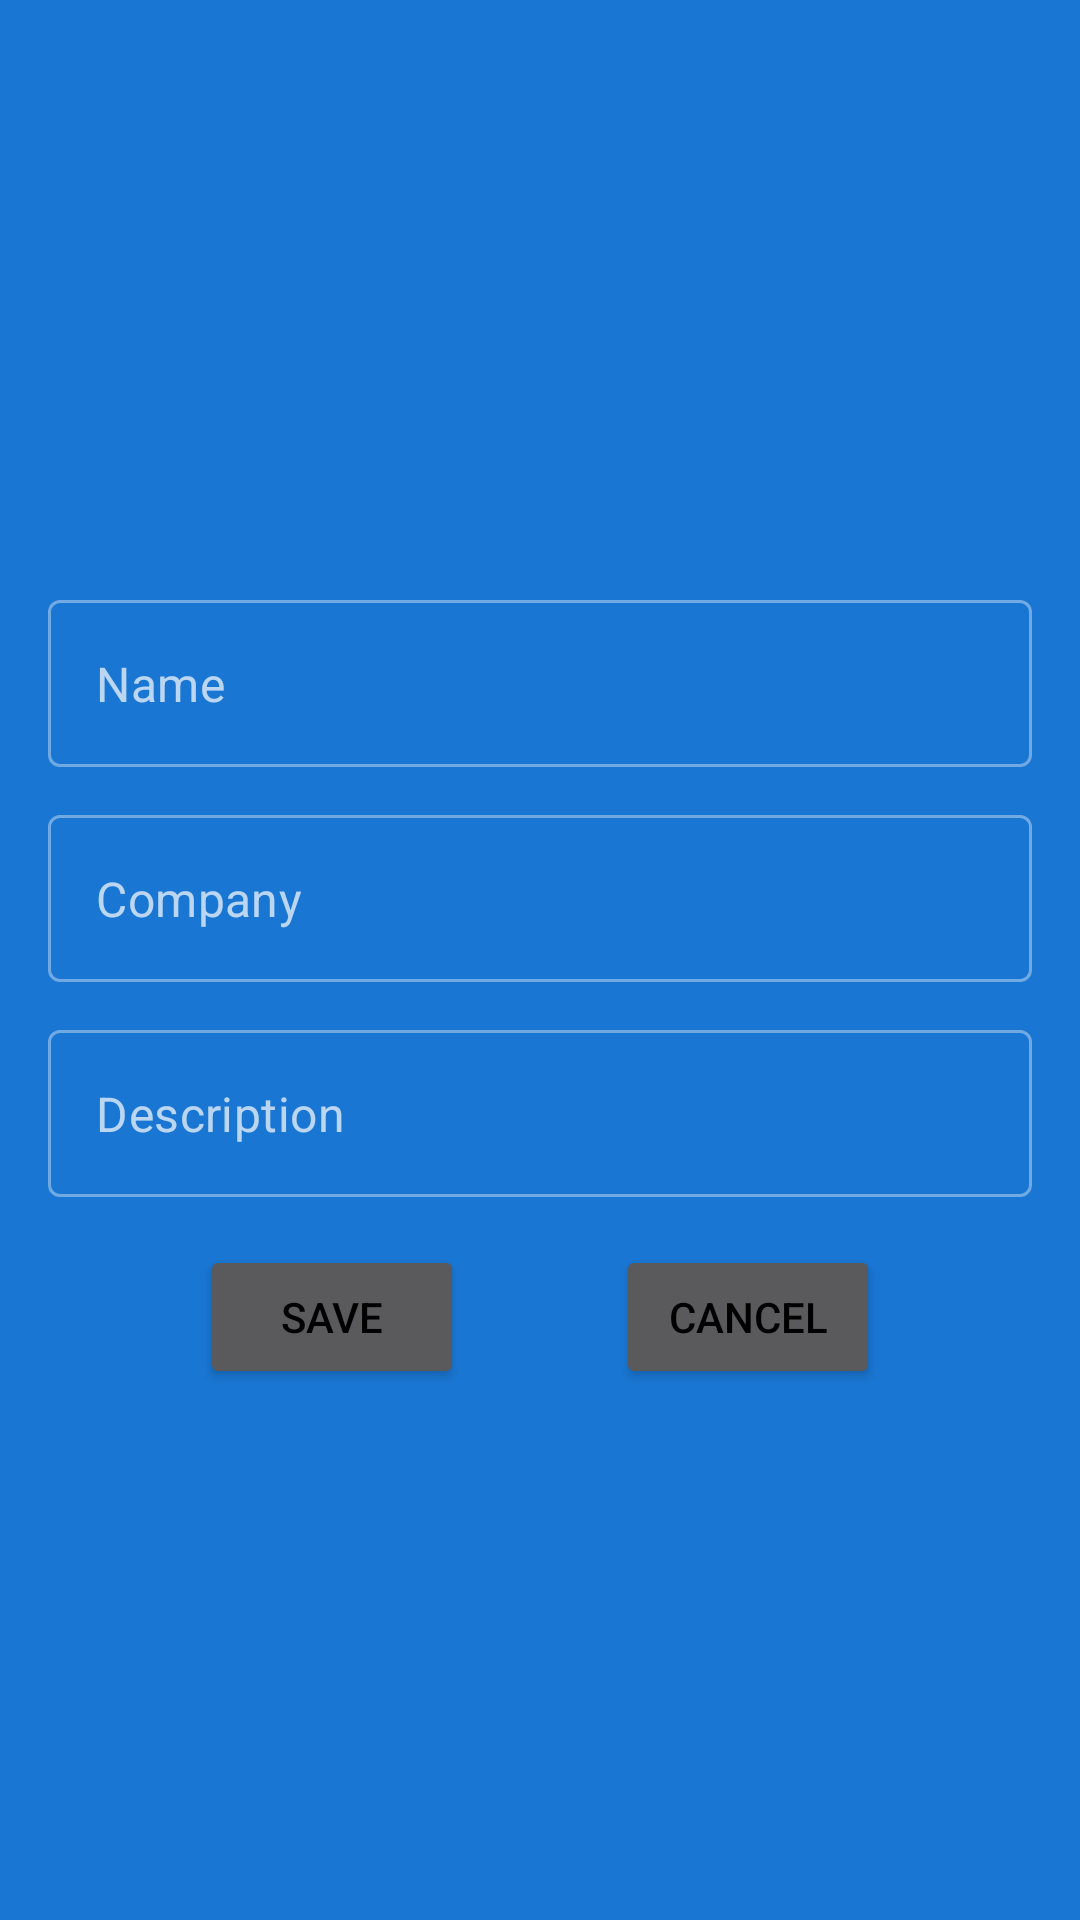

The Android layout XML behind this screen, and the referenced resources:
<!-- AndroidManifest.xml: application theme Theme.ShoeStoreApp -->
<!-- res/layout/fragment_add_shoe.xml -->
<?xml version="1.0" encoding="utf-8"?>
<androidx.constraintlayout.widget.ConstraintLayout
    xmlns:android="http://schemas.android.com/apk/res/android"
    xmlns:app="http://schemas.android.com/apk/res-auto"
    xmlns:tools="http://schemas.android.com/tools"
    android:layout_width="match_parent"
    android:layout_height="wrap_content"
    tools:context=".ui.fragments.AddShoeFragment"
    android:paddingStart="16dp"
    android:paddingEnd="16dp"
    android:layout_gravity="center">

    <Button
        android:id="@+id/button2"
        android:layout_width="wrap_content"
        android:layout_height="wrap_content"
        android:layout_marginTop="16dp"
        android:layout_marginEnd="16dp"
        android:text="@string/cancel"
        app:layout_constraintEnd_toEndOf="parent"
        app:layout_constraintHorizontal_bias="0.5"
        app:layout_constraintStart_toEndOf="@+id/button3"
        app:layout_constraintTop_toBottomOf="@+id/layout_desc"
        android:textColor="@color/black"/>

    <Button
        android:id="@+id/button3"
        android:layout_width="wrap_content"
        android:layout_height="wrap_content"
        android:layout_marginStart="16dp"
        android:layout_marginEnd="16dp"
        android:text="@string/save"
        android:textColor="@color/black"
        app:layout_constraintBaseline_toBaselineOf="@+id/button2"
        app:layout_constraintEnd_toStartOf="@+id/button2"
        app:layout_constraintHorizontal_bias="0.5"
        app:layout_constraintStart_toStartOf="parent" />

    <ImageView
        android:id="@+id/imageView"
        android:layout_width="200dp"
        android:layout_height="200dp"
        app:layout_constraintEnd_toEndOf="parent"
        app:layout_constraintHorizontal_bias="0.498"
        app:layout_constraintStart_toStartOf="parent"
        app:layout_constraintTop_toTopOf="parent"
        tools:src="@drawable/ic_add_photo" />

    <com.google.android.material.textfield.TextInputLayout
        android:id="@+id/layout_name"
        style="@style/Widget.MaterialComponents.TextInputLayout.OutlinedBox"
        android:layout_width="match_parent"
        android:layout_height="wrap_content"
        app:hintEnabled="false"
        app:layout_constraintEnd_toEndOf="parent"
        app:layout_constraintStart_toStartOf="parent"
        app:layout_constraintTop_toBottomOf="@+id/imageView">

        <com.google.android.material.textfield.TextInputEditText
            android:id="@+id/et_name"
            android:layout_width="match_parent"
            android:layout_height="wrap_content"
            android:hint="@string/name"
            android:inputType="text" />
    </com.google.android.material.textfield.TextInputLayout>

    <com.google.android.material.textfield.TextInputLayout
        android:id="@+id/layout_company"
        style="@style/Widget.MaterialComponents.TextInputLayout.OutlinedBox"
        android:layout_width="match_parent"
        android:layout_height="wrap_content"
        android:layout_marginTop="16dp"
        app:hintEnabled="false"
        app:layout_constraintEnd_toEndOf="parent"
        app:layout_constraintStart_toStartOf="parent"
        app:layout_constraintTop_toBottomOf="@+id/layout_name">

        <com.google.android.material.textfield.TextInputEditText
            android:id="@+id/et_company"
            android:layout_width="match_parent"
            android:layout_height="wrap_content"
            android:hint="@string/company"
            android:inputType="text" />
    </com.google.android.material.textfield.TextInputLayout>

    <com.google.android.material.textfield.TextInputLayout
        android:id="@+id/layout_desc"
        style="@style/Widget.MaterialComponents.TextInputLayout.OutlinedBox"
        android:layout_width="match_parent"
        android:layout_height="wrap_content"
        android:layout_marginTop="16dp"
        app:hintEnabled="false"
        app:layout_constraintEnd_toEndOf="parent"
        app:layout_constraintStart_toStartOf="parent"
        app:layout_constraintTop_toBottomOf="@+id/layout_company">

        <com.google.android.material.textfield.TextInputEditText
            android:id="@+id/et_desc"
            android:layout_width="match_parent"
            android:layout_height="wrap_content"
            android:hint="@string/description"
            android:inputType="text" />
    </com.google.android.material.textfield.TextInputLayout>




</androidx.constraintlayout.widget.ConstraintLayout>
<!-- resources referenced by this layout -->
<resources>
  <color name="black">#FF000000</color>
  <string name="cancel">Cancel</string>
  <string name="company">Company</string>
  <string name="description">Description</string>
  <string name="name">Name</string>
  <string name="save">Save</string>
  <style name="Theme.ShoeStoreApp" parent="Theme.MaterialComponents.NoActionBar">
          
          <item name="colorPrimary">@color/md_blue_900</item>
          <item name="colorSecondary">@color/md_blue_500</item>
          <item name="android:colorBackground">@color/md_blue_700</item>
          <item name="colorError">@color/errorColor</item>
  
          
          <item name="colorPrimaryVariant">@android:color/white</item>
          <item name="colorSecondaryVariant">@color/md_blue_400</item>
          
          <item name="colorSurface">@color/md_blue_900</item>
          <item name="colorOnPrimary">@color/md_blue_50</item>
          <item name="colorOnSecondary">@color/md_blue_50</item>
          <item name="colorOnBackground">@color/md_blue_50</item>
          <item name="colorOnError">@android:color/black</item>
          <item name="colorOnSurface">@android:color/white</item>
          <item name="scrimBackground" tools:ignore="PrivateResource">@color/mtrl_scrim_color</item>
          <item name="textAppearanceHeadline1">@style/TextAppearance.MaterialComponents.Headline1</item>
          <item name="textAppearanceHeadline2">@style/TextAppearance.MaterialComponents.Headline2</item>
          <item name="textAppearanceHeadline3">@style/TextAppearance.MaterialComponents.Headline3</item>
          <item name="textAppearanceHeadline4">@style/TextAppearance.MaterialComponents.Headline4</item>
          <item name="textAppearanceHeadline5">@style/TextAppearance.MaterialComponents.Headline5</item>
          <item name="textAppearanceHeadline6">@style/TextAppearance.MaterialComponents.Headline6</item>
          <item name="textAppearanceSubtitle1">@style/TextAppearance.MaterialComponents.Subtitle1</item>
          <item name="textAppearanceSubtitle2">@style/TextAppearance.MaterialComponents.Subtitle2</item>
          <item name="textAppearanceBody1">@style/TextAppearance.MaterialComponents.Body1</item>
          <item name="textAppearanceBody2">@style/TextAppearance.MaterialComponents.Body2</item>
          <item name="textAppearanceCaption">@style/TextAppearance.MaterialComponents.Caption</item>
          <item name="textAppearanceButton">@style/TextAppearance.MaterialComponents.Button</item>
          <item name="textAppearanceOverline">@style/TextAppearance.MaterialComponents.Overline</item>
  
          <item name="alertDialogTheme">@style/AlertDialogTheme</item>
      </style>
  <color name="md_blue_900">#0D47A1</color>
  <color name="md_blue_500">#2196F3</color>
  <color name="md_blue_700">#1976D2</color>
  <color name="errorColor">#D50000</color>
  <color name="md_blue_400">#42A5F5</color>
  <color name="md_blue_50">#E3F2FD</color>
  <style name="AlertDialogTheme" parent="ThemeOverlay.MaterialComponents.Dialog.Alert">
          <item name="buttonBarPositiveButtonStyle">@style/PositiveButtonStyle</item>
          <item name="buttonBarNegativeButtonStyle">@style/NegativeButtonStyle</item>
      </style>
  <style name="PositiveButtonStyle" parent="Widget.MaterialComponents.Button.TextButton.Dialog">
          <item name="android:textColor">@color/colorAccent</item>
      </style>
  <style name="NegativeButtonStyle" parent="Widget.MaterialComponents.Button.TextButton.Dialog">
          <item name="android:textColor">@color/colorAccent</item>
      </style>
  <color name="colorAccent">#FFE600</color>
</resources>
